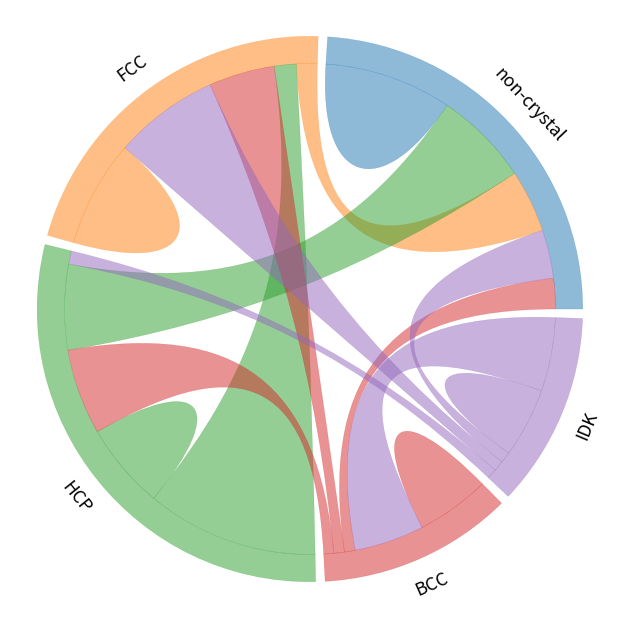

This figure's Python source:
###################
# chord diagram
import matplotlib.pyplot as plt
from matplotlib.path import Path
import matplotlib.patches as patches
import numpy as np

LW = 0.3


def polar2xy(r, theta):
    return np.array([r*np.cos(theta), r*np.sin(theta)])


def hex2rgb(c):
    return tuple(int(c[i:i+2], 16)/256.0 for i in (1, 3 ,5))


def IdeogramArc(start=0, end=60, radius=1.0, width=0.2, param_axes=None, color=(1, 0, 0)):
    # start, end should be in [0, 360)
    if start > end:
        start, end = end, start
    start *= np.pi/180.
    end *= np.pi/180.
    opt = 4./3. * np.tan((end-start)/ 4.) * radius
    inner = radius*(1-width)
    vertices = [polar2xy(radius, start),
                polar2xy(radius, start) + polar2xy(opt, start+0.5*np.pi),
                polar2xy(radius, end) + polar2xy(opt, end-0.5*np.pi),
                polar2xy(radius, end),
                polar2xy(inner, end),
                polar2xy(inner, end) + polar2xy(opt*(1-width), end-0.5*np.pi),
                polar2xy(inner, start) + polar2xy(opt*(1-width), start+0.5*np.pi),
                polar2xy(inner, start),
                polar2xy(radius, start), ]

    codes = [Path.MOVETO,
             Path.CURVE4,
             Path.CURVE4,
             Path.CURVE4,
             Path.LINETO,
             Path.CURVE4,
             Path.CURVE4,
             Path.CURVE4,
             Path.CLOSEPOLY, ]

    if param_axes is None:
        return vertices, codes
    else:
        path = Path(vertices, codes)
        patch = patches.PathPatch(path, facecolor=color+(0.5,), edgecolor=color+(0.4,), lw=LW)
        param_axes.add_patch(patch)


def chord_arc(start1=0, end1=60, start2=180, end2=240, radius=1.0, param_width=0.7, param_axes=None, color=(1, 0, 0)):
    # start, end should be in [0, 360)
    if start1 > end1:
        start1, end1 = end1, start1
    if start2 > end2:
        start2, end2 = end2, start2
    start1 *= np.pi/180.
    end1 *= np.pi/180.
    start2 *= np.pi/180.
    end2 *= np.pi/180.
    opt1 = 4./3. * np.tan((end1-start1)/ 4.) * radius
    opt2 = 4./3. * np.tan((end2-start2)/ 4.) * radius
    chord_radius = radius * (1 - param_width)
    vertices = [polar2xy(radius, start1),
                polar2xy(radius, start1) + polar2xy(opt1, start1+0.5*np.pi),
                polar2xy(radius, end1) + polar2xy(opt1, end1-0.5*np.pi),
                polar2xy(radius, end1),
                polar2xy(chord_radius, end1),
                polar2xy(chord_radius, start2),
                polar2xy(radius, start2),
                polar2xy(radius, start2) + polar2xy(opt2, start2+0.5*np.pi),
                polar2xy(radius, end2) + polar2xy(opt2, end2-0.5*np.pi),
                polar2xy(radius, end2),
                polar2xy(chord_radius, end2),
                polar2xy(chord_radius, start1),
                polar2xy(radius, start1), ]

    codes = [Path.MOVETO,
             Path.CURVE4,
             Path.CURVE4,
             Path.CURVE4,
             Path.CURVE4,
             Path.CURVE4,
             Path.CURVE4,
             Path.CURVE4,
             Path.CURVE4,
             Path.CURVE4,
             Path.CURVE4,
             Path.CURVE4,
             Path.CURVE4, ]

    if param_axes is None:
        return vertices, codes
    else:
        path = Path(vertices, codes)
        patch = patches.PathPatch(path, facecolor=color+(0.5,), edgecolor=color+(0.4,), lw=LW)
        param_axes.add_patch(patch)


def selfChordArc(start=0, end=60, radius=1.0, param_width=0.7, param_axes=None, color=(1, 0, 0)):
    # start, end should be in [0, 360)
    if start > end:
        start, end = end, start
    start *= np.pi/180.
    end *= np.pi/180.
    opt = 4./3. * np.tan((end-start)/ 4.) * radius
    chord_radius = radius * (1 - param_width)
    vertices = [polar2xy(radius, start),
                polar2xy(radius, start) + polar2xy(opt, start+0.5*np.pi),
                polar2xy(radius, end) + polar2xy(opt, end-0.5*np.pi),
                polar2xy(radius, end),
                polar2xy(chord_radius, end),
                polar2xy(chord_radius, start),
                polar2xy(radius, start), ]

    codes = [Path.MOVETO,
             Path.CURVE4,
             Path.CURVE4,
             Path.CURVE4,
             Path.CURVE4,
             Path.CURVE4,
             Path.CURVE4, ]

    if param_axes is None:
        return vertices, codes
    else:
        path = Path(vertices, codes)
        patch = patches.PathPatch(path, facecolor=color+(0.5,), edgecolor=color+(0.4,), lw=LW)
        param_axes.add_patch(patch)


def chord_diagram(param_flux, param_axes, colors=None, width=0.1, pad=2, param_width=0.7):
    """Plot a chord diagram

    param_flux: flux data, X[i, j] is the flux from i to j
    param_axes: plotlib `axes` to show the plot
    colors: optional, user defined colors in rgb format.
            Use function hex2rgb() to convert hex color to rgb color. Default: d3.js category10
    width: optional, width/thickness of the ideogram arc
    pad: optional, gap pad between two neighboring ideogram arcs, unit: degree, default: 2 degree
    param_width: optional,position of the control points for the chords, controlling the shape of the chords
    """
    # X[i, j]:  i -> j
    x = param_flux.sum(axis=1)  # sum over rows
    param_axes.set_xlim(-1.1, 1.1)
    param_axes.set_ylim(-1.1, 1.1)

    if colors is None:
        # use d3.js category10 https://github.com/d3/d3-3.x-api-reference/blob/master/Ordinal-Scales.md#category10
        colors = ['#1f77b4', '#ff7f0e', '#2ca02c', '#d62728', '#9467bd',
                  '#8c564b', '#e377c2', '#7f7f7f', '#bcbd22', '#17becf']
        if len(x) > 10:
            print('x is too large! Use x smaller than 10')
        colors = [hex2rgb(colors[i]) for i in range(len(x))]

    # find position for each start and end
    y = x/np.sum(x).astype(float) * (360 - pad*len(x))

    pos = {}
    arc = []
    node_position = []
    start = 0
    for i in range(len(x)):
        end = start + y[i]
        arc.append((start, end))
        angle = 0.5*(start+end)
        if -30 <= angle <= 210:
            angle -= 90
        else:
            angle -= 270
        node_position.append(tuple(polar2xy(1.1, 0.5*(start+end)*np.pi/180.)) + (angle,))
        z = (param_flux[i, :] / x[i].astype(float)) * (end - start)
        ids = np.argsort(z)
        z0 = start
        for j in ids:
            pos[(i, j)] = (z0, z0+z[j])
            z0 += z[j]
        start = end + pad

    for i in range(len(x)):
        start, end = arc[i]
        IdeogramArc(start=start, end=end, radius=1.0, param_axes=param_axes, color=colors[i], width=width)
        start, end = pos[(i,i)]
        selfChordArc(start, end, radius=1.-width, color=colors[i], param_width=param_width * 0.7, param_axes=param_axes)
        for j in range(i):
            color = colors[i]
            if param_flux[i, j] > param_flux[j, i]:
                color = colors[j]
            start1, end1 = pos[(i,j)]
            start2, end2 = pos[(j,i)]
            chord_arc(start1, end1, start2, end2,
                      radius=1.-width, color=colors[i], param_width=param_width, param_axes=param_axes)
    return node_position


if __name__ == "__main__":
    fig = plt.figure(figsize=(6, 6))
    flux = np.array([[11975,  5871, 8916, 2868, 4534],
                     [1951, 10048, 2060, 6171, 9875],
                     [8010, 16145, 8090, 8045, 1234],
                     [1013,   990,  940, 6907, 6543],
                     [1013,   990,  940, 6907, 6543], ])
    ax = plt.axes([0, 0, 1, 1])
    # nodePos = chordDiagram(flux, ax, colors=[hex2rgb(x) for x in ['#666666', '#66ff66', '#ff6666', '#6666ff']])
    nodePos = chord_diagram(flux, ax)
    ax.axis('off')
    prop = dict(fontsize=16*0.8, ha='center', va='center')
    nodes = ['non-crystal', 'FCC', 'HCP', 'BCC', 'IDK']
    for item in range(len(nodes)):
        ax.text(nodePos[item][0], nodePos[item][1], nodes[item], rotation=nodePos[item][2], **prop)

    plt.savefig("example.png", dpi=600, transparent=True, bbox_inches='tight', pad_inches=0.02)
